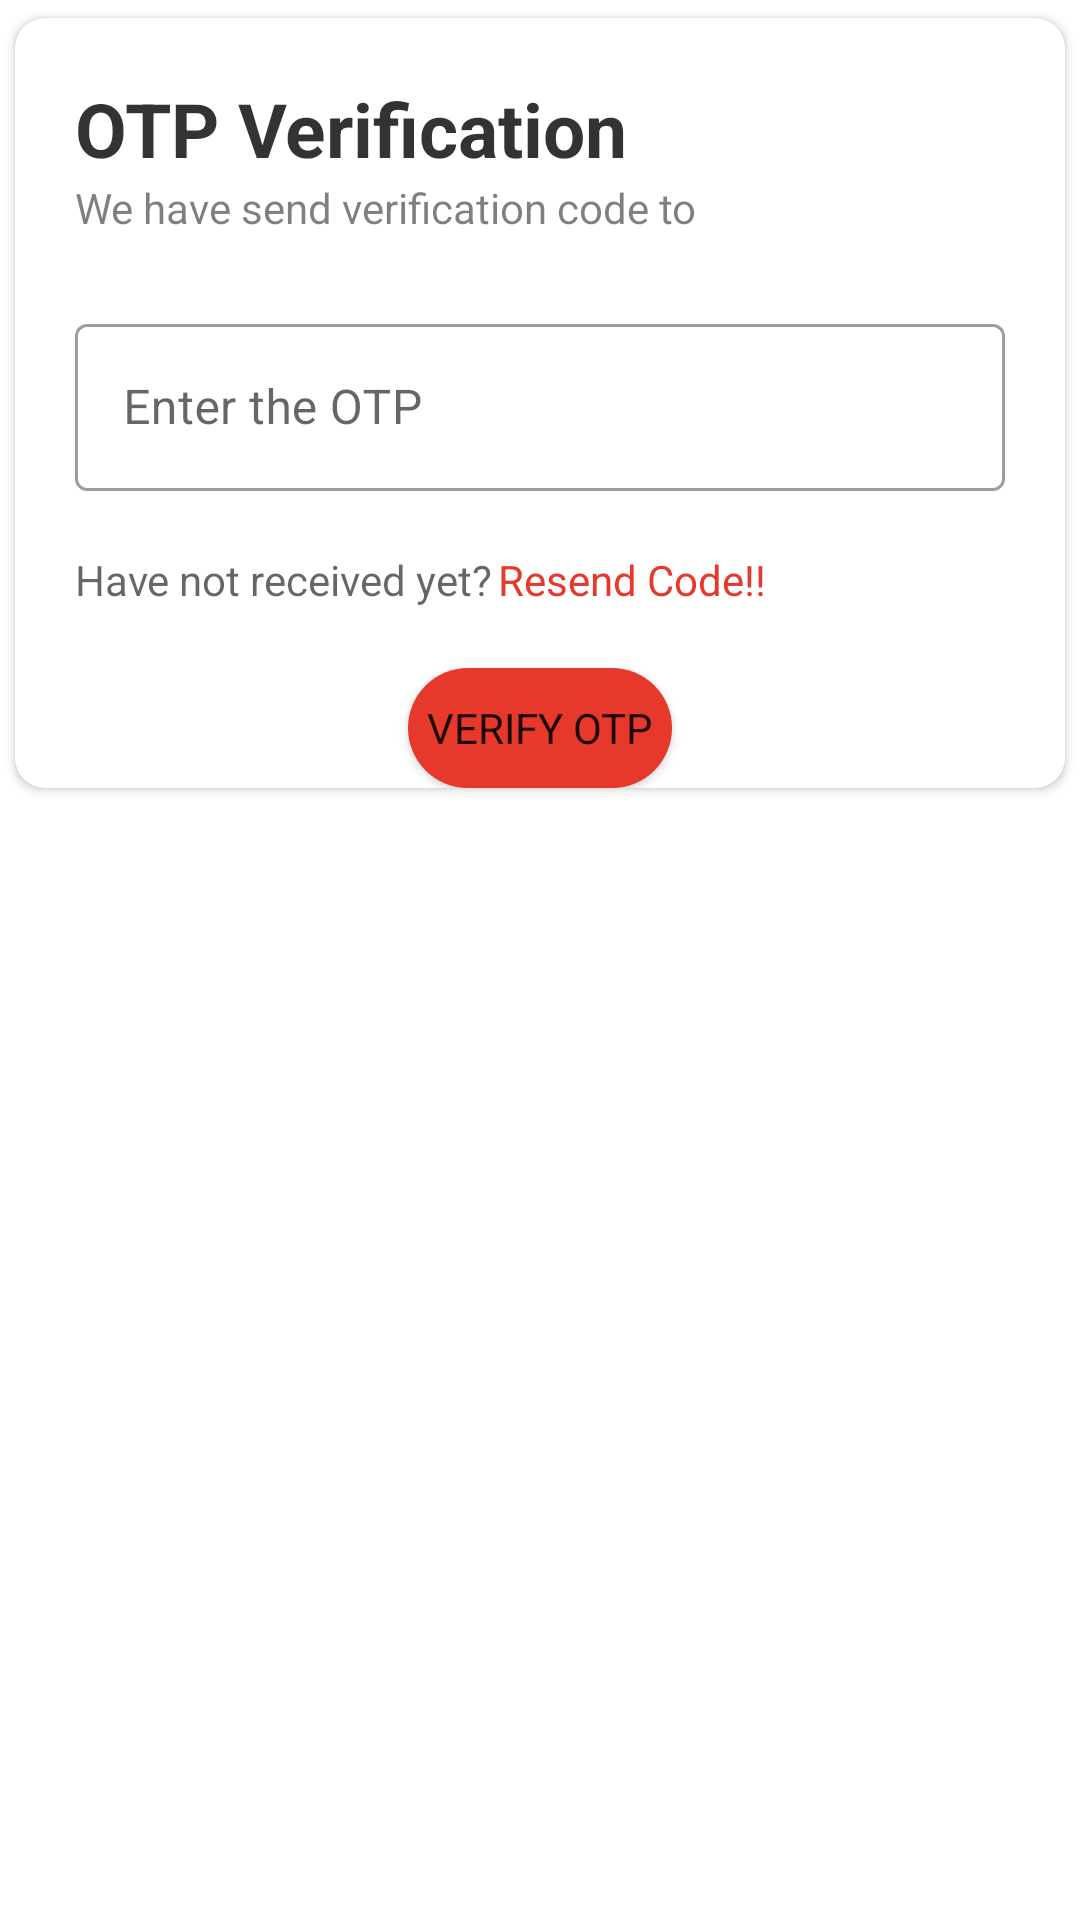

Write the Android layout XML for this screen, with the resource values it uses.
<!-- AndroidManifest.xml: application theme Theme.DonorHub -->
<!-- res/layout/otp_dialogue_verification.xml -->
<?xml version="1.0" encoding="utf-8"?>
<RelativeLayout xmlns:android="http://schemas.android.com/apk/res/android"
    android:layout_width="match_parent"
    android:layout_height="match_parent"
    xmlns:app="http://schemas.android.com/apk/res-auto">
    
    
    <androidx.cardview.widget.CardView
        android:layout_width="match_parent"
        android:layout_height="wrap_content"
        app:cardUseCompatPadding="true"
        app:cardCornerRadius="10dp"
        app:cardBackgroundColor="@color/white">

        <LinearLayout
            android:layout_width="match_parent"
            android:layout_height="wrap_content"
            android:orientation="vertical">

            <TextView
                android:layout_width="wrap_content"
                android:layout_height="wrap_content"
                android:text="@string/otp_verification"
                android:layout_marginStart="20dp"
                android:layout_marginEnd="20dp"
                android:layout_marginTop="20dp"
                android:textSize="25sp"
                android:textColor="#CC000000"
                android:textStyle="bold"/>

            <TextView
                android:layout_width="wrap_content"
                android:layout_height="wrap_content"
                android:text="@string/we_have_verification_code_to"
                android:layout_marginStart="20dp"
                android:layout_marginEnd="20dp"
                android:textColor="#80000000"/>

            <TextView
                android:id="@+id/mobilenotxtview"
                android:layout_width="wrap_content"
                android:layout_height="wrap_content"
                android:layout_marginStart="20dp"
                android:layout_marginTop="5dp"
                android:textColor="#CC000000"
                android:textStyle="bold"/>

            <com.google.android.material.textfield.TextInputLayout
                style="@style/Widget.MaterialComponents.TextInputLayout.OutlinedBox"
                android:layout_width="match_parent"
                android:layout_height="match_parent">

                <com.google.android.material.textfield.TextInputEditText
                    android:id="@+id/otp"
                    android:layout_width="match_parent"
                    android:layout_height="wrap_content"
                    android:drawablePadding="12dp"
                    android:hint="@string/enter_the_otp"
                    android:inputType="number"
                    android:layout_marginStart="20dp"
                    android:layout_marginEnd="20dp"/>

            </com.google.android.material.textfield.TextInputLayout>




            <LinearLayout
                android:layout_width="match_parent"
                android:layout_height="wrap_content"
                android:orientation="horizontal">

            <TextView
                android:layout_width="wrap_content"
                android:layout_height="wrap_content"
                android:text="@string/have_not_received_yet"
                android:textColor="#99000000"
                android:layout_marginStart="20dp"
                android:layout_marginTop="20dp"/>

                <TextView
                    android:id="@+id/recenBtn"
                    android:layout_width="wrap_content"
                    android:layout_height="wrap_content"
                    android:text="@string/resend_code"
                    android:layout_marginStart="2dp"
                    android:layout_marginTop="20dp"
                    android:textColor="@color/lightRed"/>


            </LinearLayout>

            <Button
                android:id="@+id/verifyBtn2"
                android:layout_width="wrap_content"
                android:layout_height="40dp"
                android:background="@drawable/btn_bg"
                android:layout_gravity="center"
                android:gravity="center"
                android:text="@string/verify_otp"
                android:layout_marginTop="20dp"
                android:layout_marginEnd="20dp"
                android:layout_marginStart="20dp"/>

        </LinearLayout>

    </androidx.cardview.widget.CardView>

</RelativeLayout>
<!-- resources referenced by this layout -->
<resources>
  <color name="lightRed">#E6382B</color>
  <color name="white">#FFFFFFFF</color>
  <!-- drawable btn_bg (drawable) -->
  <?xml version="1.0" encoding="utf-8"?>
  <shape xmlns:android="http://schemas.android.com/apk/res/android"
      android:shape="rectangle">
  
      <solid android:color="@color/lightRed" />
  
      <corners android:radius="20dp" />
  
  </shape>
  <string name="enter_the_otp">Enter the OTP</string>
  <string name="have_not_received_yet">Have not received yet?</string>
  <string name="otp_verification">OTP Verification</string>
  <string name="resend_code">Resend Code!!</string>
  <string name="verify_otp">Verify OTP</string>
  <string name="we_have_verification_code_to">We have send verification code to</string>
  <style name="Theme.DonorHub" parent="Theme.MaterialComponents.Light.DarkActionBar">
          
          <item name="fontFamily">@font/bangla</item>
          <item name="colorPrimary">@color/colorPrimary</item>
          <item name="colorPrimaryVariant">@color/colorPrimary</item>
          <item name="colorOnPrimary">@color/white</item>
          
          <item name="colorSecondary">@color/colorPrimary</item>
          <item name="colorSecondaryVariant">@color/colorPrimary</item>
          <item name="colorOnSecondary">@color/black</item>
          
          <item name="android:statusBarColor">?attr/colorPrimaryVariant</item>
          
      </style>
  <color name="colorPrimary">#E84A3E</color>
  <color name="black">#FF000000</color>
</resources>
